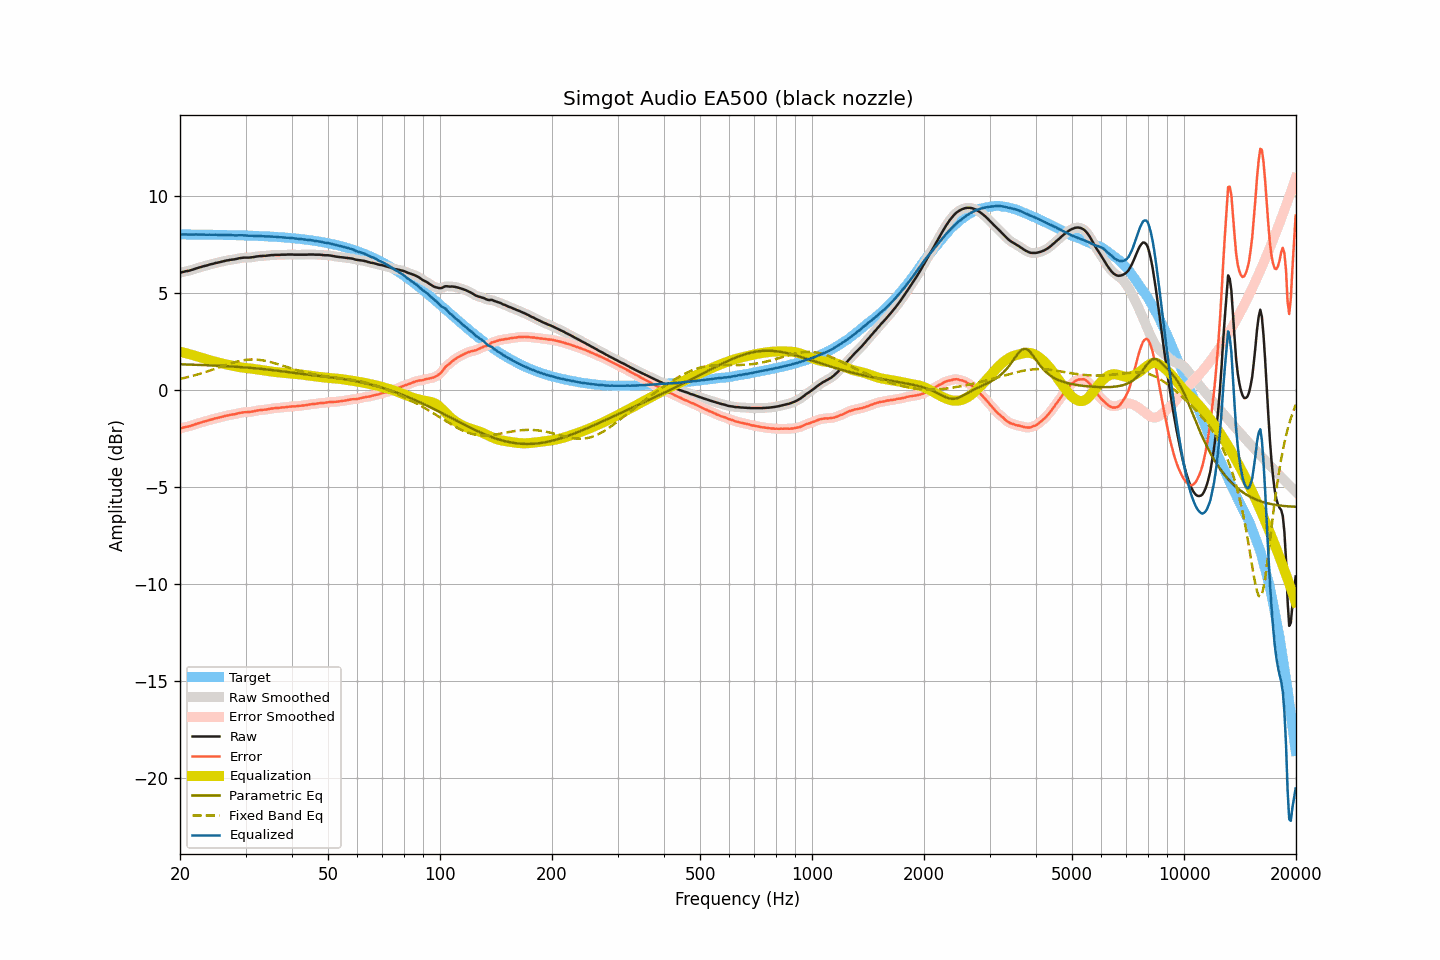

Values plotted in this chart, from the file beside it:
frequency, raw, smoothed, error, error_smoothed, equalization, parametric_eq, fixed_band_eq, equalized_raw, equalized_smoothed, target
20.00, 6.05, 6.05, -1.99, -1.98, 1.98, 1.33, 0.58, 8.03, 8.03, 8.04
20.20, 6.08, 6.08, -1.96, -1.96, 1.96, 1.33, 0.60, 8.04, 8.04, 8.04
20.40, 6.10, 6.10, -1.93, -1.93, 1.94, 1.33, 0.62, 8.04, 8.04, 8.04
20.61, 6.12, 6.12, -1.91, -1.91, 1.92, 1.33, 0.64, 8.04, 8.04, 8.03
20.81, 6.14, 6.14, -1.89, -1.90, 1.90, 1.32, 0.65, 8.04, 8.03, 8.03
21.02, 6.15, 6.15, -1.88, -1.88, 1.88, 1.32, 0.67, 8.03, 8.03, 8.03
21.23, 6.17, 6.17, -1.86, -1.86, 1.85, 1.32, 0.69, 8.02, 8.03, 8.03
21.44, 6.20, 6.20, -1.83, -1.84, 1.83, 1.31, 0.72, 8.03, 8.03, 8.03
21.66, 6.22, 6.22, -1.81, -1.81, 1.81, 1.31, 0.74, 8.03, 8.03, 8.03
21.87, 6.25, 6.25, -1.78, -1.78, 1.78, 1.31, 0.76, 8.03, 8.03, 8.03
22.09, 6.28, 6.28, -1.75, -1.75, 1.75, 1.31, 0.78, 8.03, 8.03, 8.03
22.31, 6.30, 6.30, -1.73, -1.72, 1.73, 1.30, 0.81, 8.03, 8.03, 8.03
22.54, 6.33, 6.33, -1.70, -1.70, 1.70, 1.30, 0.83, 8.03, 8.03, 8.03
22.76, 6.35, 6.35, -1.68, -1.67, 1.67, 1.30, 0.86, 8.03, 8.03, 8.03
22.99, 6.38, 6.38, -1.65, -1.65, 1.65, 1.29, 0.88, 8.03, 8.03, 8.03
23.22, 6.40, 6.40, -1.62, -1.63, 1.62, 1.29, 0.91, 8.03, 8.02, 8.02
23.45, 6.42, 6.42, -1.60, -1.60, 1.60, 1.29, 0.94, 8.02, 8.02, 8.02
23.69, 6.44, 6.44, -1.58, -1.58, 1.58, 1.28, 0.96, 8.02, 8.02, 8.02
23.92, 6.47, 6.47, -1.55, -1.55, 1.55, 1.28, 0.99, 8.02, 8.02, 8.02
24.16, 6.49, 6.49, -1.53, -1.53, 1.53, 1.28, 1.02, 8.02, 8.02, 8.02
24.40, 6.51, 6.51, -1.51, -1.51, 1.51, 1.27, 1.05, 8.02, 8.02, 8.02
24.65, 6.53, 6.53, -1.49, -1.48, 1.49, 1.27, 1.08, 8.02, 8.02, 8.02
24.89, 6.56, 6.55, -1.46, -1.46, 1.46, 1.26, 1.11, 8.02, 8.02, 8.02
25.14, 6.57, 6.57, -1.44, -1.44, 1.44, 1.26, 1.13, 8.01, 8.02, 8.02
25.39, 6.59, 6.59, -1.42, -1.42, 1.42, 1.26, 1.16, 8.01, 8.01, 8.01
25.65, 6.61, 6.61, -1.40, -1.40, 1.40, 1.25, 1.19, 8.01, 8.01, 8.01
25.91, 6.63, 6.63, -1.38, -1.38, 1.38, 1.25, 1.22, 8.01, 8.01, 8.01
26.16, 6.65, 6.65, -1.36, -1.36, 1.36, 1.24, 1.25, 8.01, 8.01, 8.01
26.43, 6.67, 6.67, -1.34, -1.34, 1.34, 1.24, 1.28, 8.01, 8.01, 8.01
26.69, 6.69, 6.69, -1.32, -1.32, 1.32, 1.23, 1.31, 8.01, 8.01, 8.01
26.96, 6.70, 6.70, -1.30, -1.30, 1.30, 1.23, 1.34, 8.00, 8.01, 8.00
27.23, 6.72, 6.72, -1.28, -1.28, 1.29, 1.22, 1.36, 8.01, 8.01, 8.00
27.50, 6.73, 6.73, -1.27, -1.27, 1.27, 1.22, 1.39, 8.00, 8.00, 8.00
27.77, 6.74, 6.74, -1.26, -1.26, 1.25, 1.21, 1.42, 7.99, 7.99, 8.00
28.05, 6.75, 6.75, -1.25, -1.24, 1.24, 1.21, 1.44, 7.99, 7.99, 8.00
28.33, 6.77, 6.77, -1.22, -1.22, 1.22, 1.20, 1.46, 7.99, 7.99, 7.99
28.62, 6.79, 6.79, -1.20, -1.20, 1.20, 1.20, 1.48, 7.99, 7.99, 7.99
28.90, 6.81, 6.81, -1.18, -1.18, 1.19, 1.19, 1.50, 8.00, 7.99, 7.99
29.19, 6.82, 6.82, -1.17, -1.17, 1.17, 1.19, 1.52, 7.99, 7.99, 7.99
29.48, 6.83, 6.83, -1.15, -1.15, 1.16, 1.18, 1.54, 7.99, 7.99, 7.99
29.78, 6.84, 6.84, -1.14, -1.14, 1.15, 1.17, 1.55, 7.99, 7.99, 7.98
30.08, 6.84, 6.84, -1.14, -1.14, 1.14, 1.17, 1.56, 7.98, 7.98, 7.98
30.38, 6.84, 6.84, -1.14, -1.14, 1.13, 1.16, 1.57, 7.97, 7.97, 7.98
30.68, 6.84, 6.84, -1.13, -1.13, 1.12, 1.15, 1.58, 7.96, 7.97, 7.97
30.99, 6.85, 6.85, -1.12, -1.12, 1.11, 1.15, 1.58, 7.96, 7.96, 7.97
31.30, 6.86, 6.86, -1.11, -1.11, 1.10, 1.14, 1.58, 7.96, 7.96, 7.97
31.61, 6.87, 6.87, -1.09, -1.09, 1.09, 1.13, 1.58, 7.96, 7.96, 7.97
31.93, 6.89, 6.89, -1.07, -1.07, 1.08, 1.12, 1.58, 7.97, 7.96, 7.96
32.24, 6.90, 6.90, -1.06, -1.06, 1.06, 1.12, 1.57, 7.96, 7.96, 7.96
32.57, 6.91, 6.91, -1.04, -1.04, 1.05, 1.11, 1.56, 7.96, 7.96, 7.96
32.89, 6.92, 6.92, -1.03, -1.03, 1.04, 1.10, 1.55, 7.96, 7.96, 7.95
33.22, 6.92, 6.92, -1.03, -1.02, 1.02, 1.09, 1.54, 7.95, 7.95, 7.95
33.55, 6.93, 6.93, -1.01, -1.02, 1.01, 1.08, 1.53, 7.94, 7.94, 7.94
33.89, 6.93, 6.93, -1.01, -1.01, 1.00, 1.08, 1.51, 7.93, 7.93, 7.94
34.23, 6.94, 6.94, -1.00, -0.99, 0.99, 1.07, 1.49, 7.93, 7.93, 7.94
34.57, 6.95, 6.95, -0.98, -0.98, 0.98, 1.06, 1.47, 7.93, 7.93, 7.93
34.92, 6.96, 6.96, -0.97, -0.97, 0.97, 1.05, 1.45, 7.93, 7.93, 7.93
35.27, 6.97, 6.97, -0.95, -0.95, 0.96, 1.04, 1.43, 7.93, 7.93, 7.92
35.62, 6.97, 6.97, -0.95, -0.94, 0.95, 1.03, 1.41, 7.92, 7.92, 7.92
35.97, 6.98, 6.98, -0.93, -0.93, 0.94, 1.02, 1.38, 7.92, 7.91, 7.91
... 635 more rows
